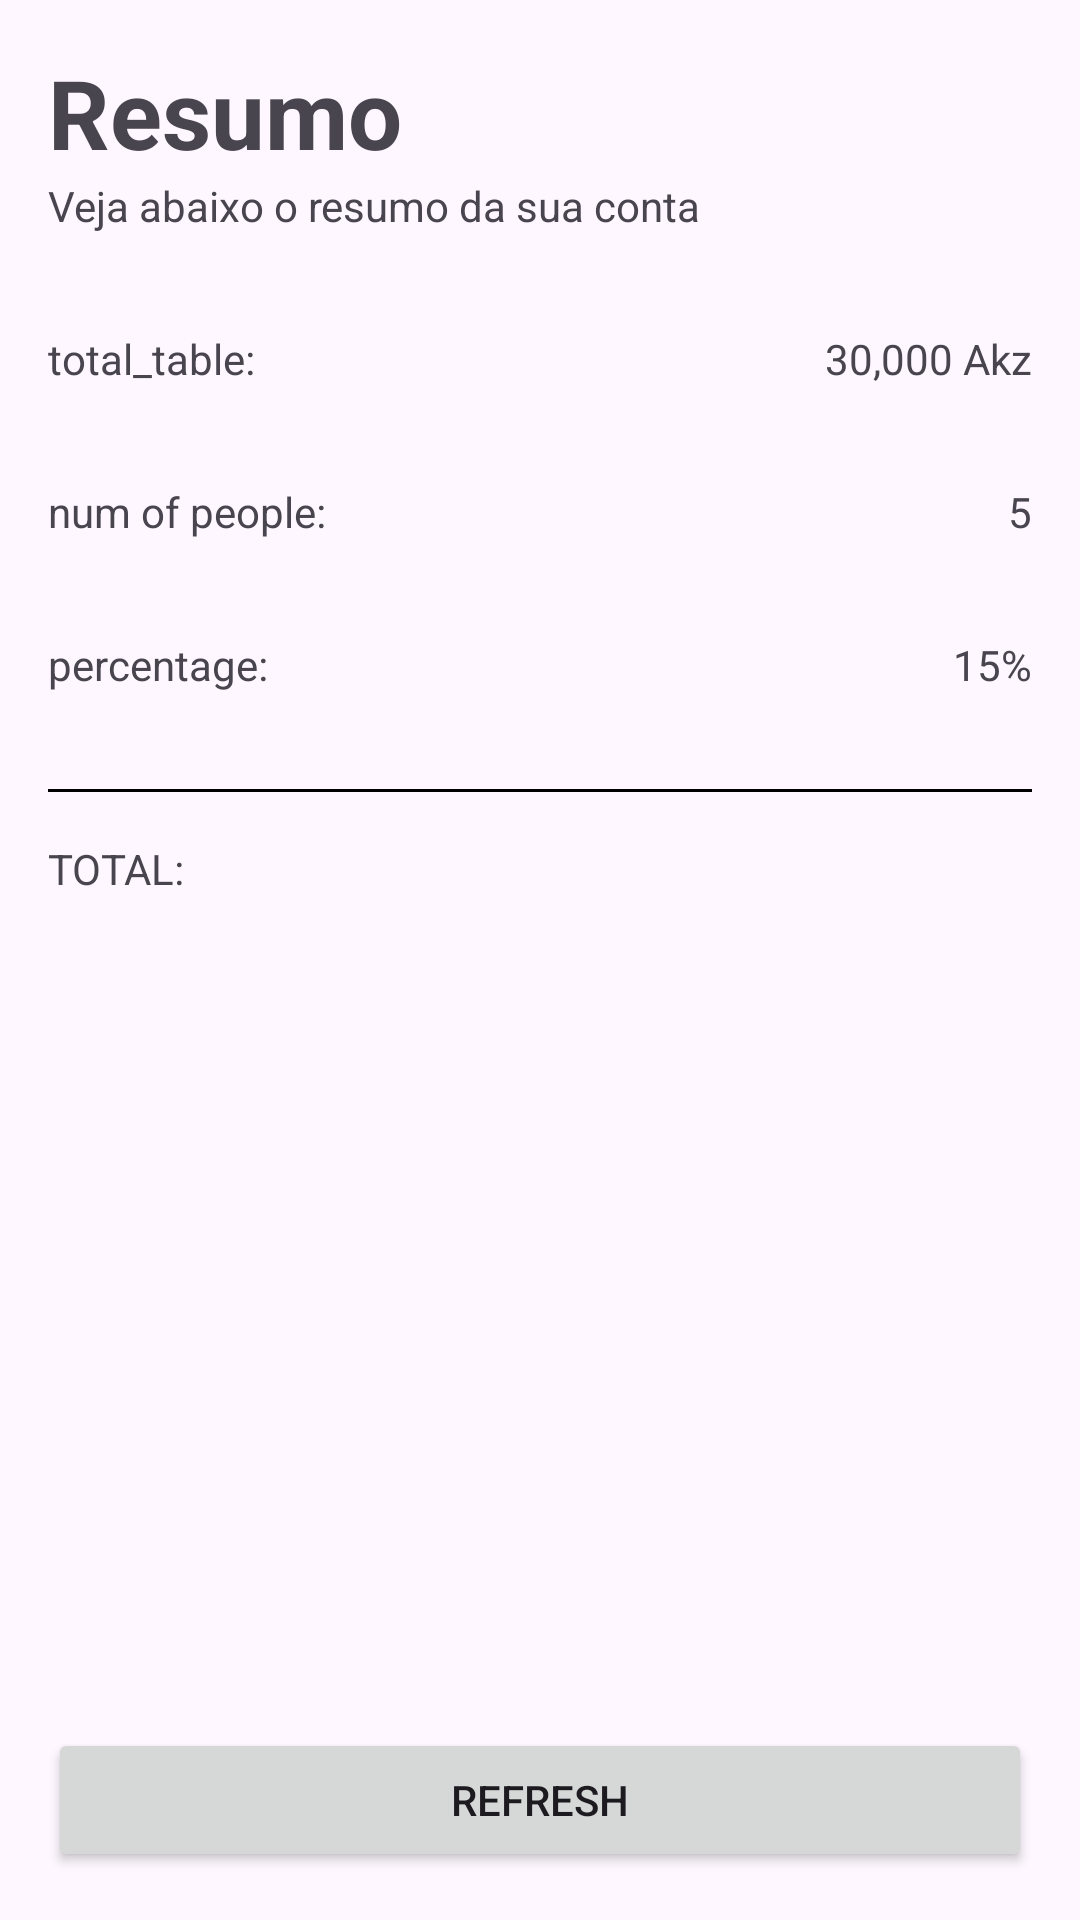

The Android layout XML behind this screen, and the referenced resources:
<!-- AndroidManifest.xml: application theme Theme.Kuwana -->
<!-- res/layout/activity_resumo.xml -->
<?xml version="1.0" encoding="utf-8"?>
<androidx.constraintlayout.widget.ConstraintLayout xmlns:android="http://schemas.android.com/apk/res/android"
    xmlns:app="http://schemas.android.com/apk/res-auto"
    xmlns:tools="http://schemas.android.com/tools"
    android:id="@+id/main"
    android:layout_width="match_parent"
    android:layout_height="match_parent"
    tools:context=".ResumoActivity">

    <TextView
        android:id="@+id/textView2"
        style="@style/Title"
        android:layout_width="wrap_content"
        android:layout_height="wrap_content"
        android:layout_margin="16dp"
        android:text="Resumo"
        app:layout_constraintStart_toStartOf="parent"
        app:layout_constraintTop_toTopOf="parent" />

    <TextView
        android:id="@+id/tv_subtitle"
        android:layout_width="wrap_content"
        android:layout_height="wrap_content"
        android:text="Veja abaixo o resumo da sua conta"
        app:layout_constraintStart_toStartOf="@+id/textView2"
        app:layout_constraintTop_toBottomOf="@+id/textView2"/>

    <TextView
        android:id="@+id/tv_total_table_label"
        android:layout_width="wrap_content"
        android:layout_height="wrap_content"
        android:layout_marginTop="32dp"
        android:text="total_table:"
        app:layout_constraintStart_toStartOf="@+id/tv_subtitle"
        app:layout_constraintTop_toBottomOf="@+id/tv_subtitle" />

    <TextView
        android:id="@+id/tv_total_table"
        android:layout_width="wrap_content"
        android:layout_marginEnd="16dp"
        android:layout_height="wrap_content"
        android:text="30,000 Akz"
        app:layout_constraintEnd_toEndOf="parent"
        app:layout_constraintTop_toTopOf="@+id/tv_total_table_label" />

    <TextView
        android:id="@+id/tv_num_people_label"
        android:layout_width="wrap_content"
        android:layout_height="wrap_content"
        android:layout_marginTop="32dp"
        android:text="num of people:"
        app:layout_constraintStart_toStartOf="@+id/tv_total_table_label"
        app:layout_constraintTop_toBottomOf="@+id/tv_total_table_label" />

    <TextView
        android:id="@+id/tv_num_people_table"
        android:layout_width="wrap_content"
        android:layout_height="wrap_content"
        android:layout_marginEnd="16dp"
        android:text="5"
        app:layout_constraintEnd_toEndOf="parent"
        app:layout_constraintTop_toTopOf="@+id/tv_num_people_label" />

    <TextView
        android:id="@+id/tv_percentage_label"
        android:layout_width="wrap_content"
        android:layout_height="wrap_content"
        android:layout_marginTop="32dp"
        android:text="percentage:"
        app:layout_constraintStart_toStartOf="@+id/tv_num_people_label"
        app:layout_constraintTop_toBottomOf="@+id/tv_num_people_label" />

    <TextView
        android:id="@+id/tv_percentage"
        android:layout_width="wrap_content"
        android:layout_height="wrap_content"
        android:layout_marginEnd="16dp"
        android:text="15%"
        app:layout_constraintEnd_toEndOf="parent"
        app:layout_constraintTop_toTopOf="@+id/tv_percentage_label" />

    <View
        android:id="@+id/separator"
        android:layout_width="match_parent"
        android:layout_height="1dp"
        android:background="@color/black"
        android:layout_marginStart="16dp"
        android:layout_marginEnd="16dp"
        android:layout_marginTop="32dp"
        app:layout_constraintEnd_toEndOf="parent"
        app:layout_constraintStart_toStartOf="parent"
        app:layout_constraintTop_toBottomOf="@+id/tv_percentage_label" />

    <TextView
        android:id="@+id/tv_total_amount_label"
        android:layout_width="wrap_content"
        android:layout_height="wrap_content"
        android:text="TOTAL:"
        android:layout_marginTop="16dp"
        app:layout_constraintStart_toStartOf="@+id/tv_num_people_label"
        app:layout_constraintTop_toBottomOf="@+id/separator" />

    <TextView
        android:id="@+id/tv_total_amount"
        android:layout_width="wrap_content"
        android:layout_height="wrap_content"
        android:layout_marginEnd="16dp"
        android:textSize="24sp"
        android:textStyle="bold"
        app:layout_constraintEnd_toEndOf="parent"
        app:layout_constraintTop_toTopOf="@+id/tv_total_amount_label"
        tools:text="50,400 AKZ"/>


    <Button
        android:id="@+id/btn_refresh"
        android:layout_width="match_parent"
        android:layout_height="wrap_content"
        android:layout_margin="16dp"
        android:text="refresh"
        app:layout_constraintBottom_toBottomOf="parent"
        app:layout_constraintEnd_toEndOf="parent"
        app:layout_constraintStart_toStartOf="parent" />





</androidx.constraintlayout.widget.ConstraintLayout>
<!-- resources referenced by this layout -->
<resources>
  <color name="black">#FF000000</color>
  <style name="Title" parent="Widget.AppCompat.TextView">
          
          <item name="android:textSize">32sp</item>
          <item name="android:textStyle">bold</item>
  
      </style>
  <style name="Theme.Kuwana" parent="Base.Theme.Kuwana" />
  <style name="Base.Theme.Kuwana" parent="Theme.Material3.DayNight.NoActionBar">
          
          <item name="colorPrimary">@color/primary_400</item> --&gt;
      </style>
</resources>
